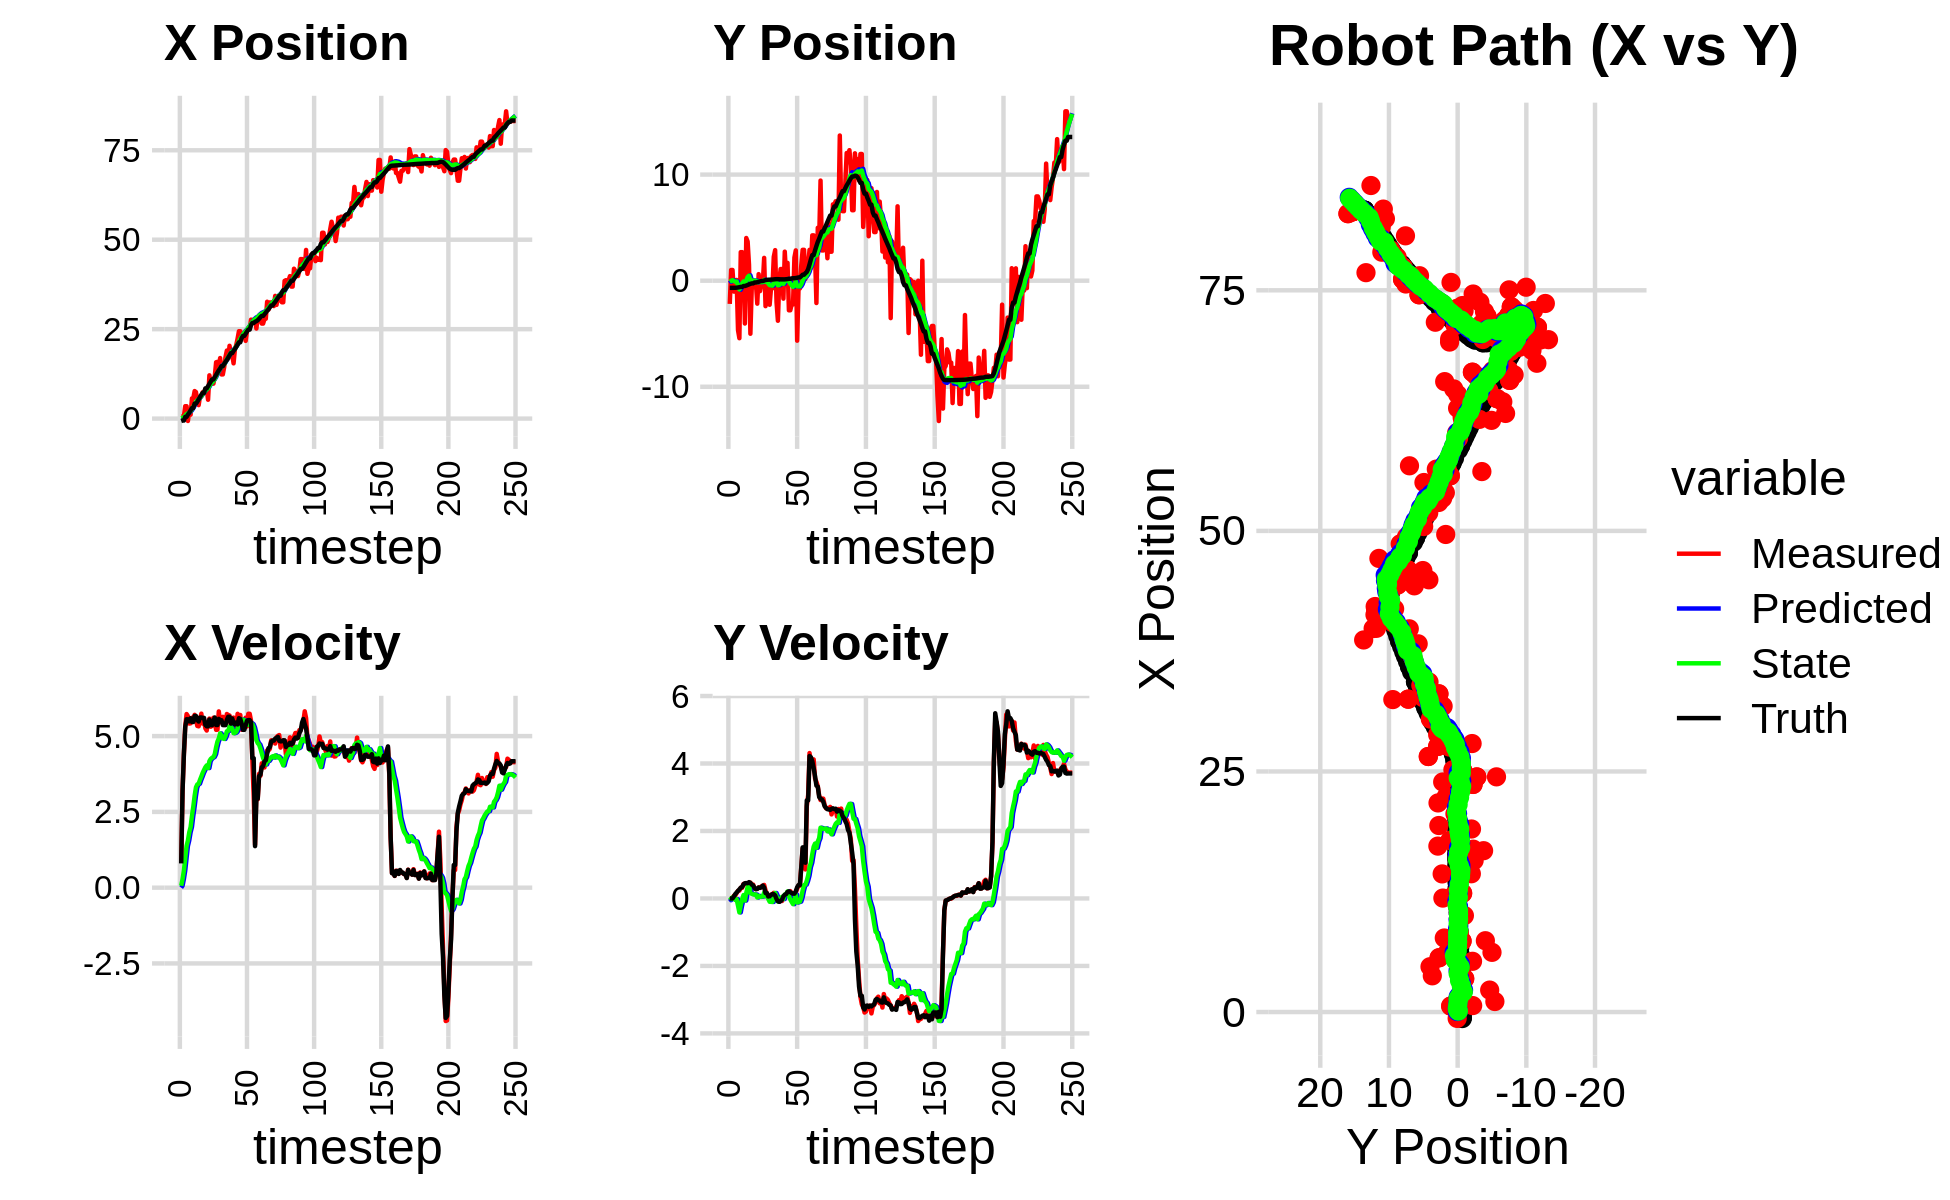

The table this chart was drawn from, first rows:
7.115085127221645322e-01, 7.549058799158564481e-01, 0.000000000000000000e+00, -0.000000000000000000e+00, 0.000000000000000000e+00, 0.000000000000000000e+00, 0.000000000000000000e+00, 0.000000000000000000e+00, 5.018266836263461650e-02, 5.183235680066809736e-02, 0.000000000000000000e+00, 0.000000000000000000e+00, -6.801551580554404675e-01, -6.748431313610212534e-01, 0.000000000000000000e+00, 0.000000000000000000e+00, 0.000000000000000000e+00, 2.374500327277928591e-04
6.720317605270744732e-01, -2.187240946255341267e+00, 8.259999567379070484e-01, -1.746618360375263993e-04, 5.018266836263461650e-02, 5.183235680066809736e-02, 0.000000000000000000e+00, 0.000000000000000000e+00, 1.010157818749166658e-01, -9.926447812598339360e-02, 6.280122871366376758e-02, -5.172115381377177107e-02, -6.768630742302830239e-01, -6.748431805339798473e-01, 8.000000000000000444e-01, 0.000000000000000000e+00, 8.000000119209289551e-01, 2.114550152327865362e-04
6.199698451166169022e-01, 1.009432243400816942e+00, 3.187996817335119637e+00, -4.479017448735207046e-03, 1.072959047462830467e-01, -1.044365935073605645e-01, 6.280122871366376758e-02, -5.172115381377177107e-02, 2.073492986257212678e-01, -2.530454994562929272e-02, 2.807689152368240126e-01, -9.318887147101627411e-03, -5.404075384196646015e-01, -6.748784310751272386e-01, 3.200000000000000178e+00, -3.000000000000000062e-03, 3.200000047683715820e+00, 1.404962036758661270e-03
6.199698451166169022e-01, 1.009432243400816942e+00, 4.398982339765688643e+00, 1.252402270445204802e-02, 2.354261901494036635e-01, -2.623643866033945407e-02, 2.807689152368240126e-01, -9.318887147101627411e-03, 3.783624779589572773e-01, 4.895702302440910203e-02, 5.620921920019512630e-01, 3.284512584731560242e-02, -5.404075384196646015e-01, -6.748784310751272386e-01, 4.400000000000000355e+00, 1.000000000000000021e-03, 4.400000095367431641e+00, -2.847019582986831665e-03
3.468188405514243566e+00, -1.024841524245715618e+00, 5.329397777733336561e+00, 8.011562517714033993e-02, 4.345716971591523925e-01, 5.224153560914066019e-02, 5.620921920019512630e-01, 3.284512584731560242e-02, 7.994667931731888055e-01, -2.498799892836023329e-02, 9.740364405552186522e-01, -8.098008119166860697e-03, 4.933868644105217638e-01, -6.701788976679674548e-01, 5.302999999999999936e+00, 5.700000000000000205e-02, 5.302999973297119141e+00, -1.503164041787385941e-02
3.468188405514243566e+00, -1.024841524245715618e+00, 5.727353054786227915e+00, 8.609799638366615049e-02, 8.968704372287106263e-01, -2.579779974027691936e-02, 9.740364405552186522e-01, -8.098008119166860697e-03, 1.255184858780958201e+00, -9.670820463814727708e-02, 1.374943060031105446e+00, -4.440682465291983377e-02, 4.933868644105217638e-01, -6.701788976679674548e-01, 5.554999999999999716e+00, 1.310000000000000053e-01, 5.556000232696533203e+00, -1.503164041787385941e-02
-6.608334782142956110e-01, 6.926766015352384120e-02, 5.659696328421291334e+00, 1.615038709854599852e-01, 1.392679164784068835e+00, -1.011488871034392639e-01, 1.374943060031105446e+00, -4.440682465291983377e-02, 1.426124659663021488e+00, -7.770824586638480636e-02, 1.558845128145115666e+00, -2.158612553903303810e-02, 1.126401543942489480e+00, -6.571343845140665829e-01, 5.554000000000000270e+00, 1.759999999999999898e-01, 5.556000232696533203e+00, -2.852804213762283325e-02
2.281289636885768690e+00, -4.663823441766616007e+00, 5.414304980579850657e+00, 2.255309062459391889e-01, 1.582009172477533143e+00, -7.986685842028810878e-02, 1.558845128145115666e+00, -2.158612553903303810e-02, 1.800832295386179283e+00, -4.264424193875242519e-01, 1.824749963449622259e+00, -2.140367666973737593e-01, 1.655458092394283431e+00, -6.387356077741895843e-01, 5.483999999999999986e+00, 2.250000000000000056e-01, 5.488999843597412109e+00, -4.163056984543800354e-02
1.093488812638844454e+00, -5.421202020135391209e+00, 5.420987434582278830e+00, 2.331791530368677867e-01, 1.983307291731141397e+00, -4.478460960572616112e-01, 1.824749963449622259e+00, -2.140367666973737593e-01, 2.080951440343840275e+00, -8.195642464019549100e-01, 1.999701643113707128e+00, -4.137692228409611817e-01, 2.291726708793296652e+00, -6.126955305585642941e-01, 5.589000000000000412e+00, 2.690000000000000169e-01, 5.596000194549560547e+00, -4.298764839768409729e-02
5.643041252982579969e+00, 2.691606378708677916e+00, 5.606044066464053621e+00, 3.170052909971916022e-01, 2.280921604655210988e+00, -8.609411686860510837e-01, 1.999701643113707128e+00, -4.137692228409611817e-01, 2.698456145629852365e+00, -5.402312382967493498e-01, 2.363198783745133369e+00, -2.057980901931351636e-01, 2.931932091900078419e+00, -5.810657975104041029e-01, 5.466999999999999638e+00, 3.190000000000000058e-01, 5.475999832153320312e+00, -5.648690089583396912e-02
5.643041252982579969e+00, 2.691606378708677916e+00, 5.555125767475627363e+00, 3.141260110635094582e-01, 2.934776024004365880e+00, -5.608110473160629050e-01, 2.363198783745133369e+00, -2.057980901931351636e-01, 3.289150023637973597e+00, -2.730037156859710934e-01, 2.670058928856265723e+00, -2.625482720606495124e-02, 2.931932091900078419e+00, -5.810657975104041029e-01, 5.466000000000000192e+00, 3.400000000000000244e-01, 5.475999832153320312e+00, -5.648690089583396912e-02
7.694338918171130359e+00, 1.945009916138336070e+00, 5.701709289864225205e+00, 4.313170901472318519e-01, 3.556155916523600080e+00, -2.756291984065775691e-01, 2.670058928856265723e+00, -2.625482720606495124e-02, 4.015175811235440761e+00, -7.327109481461507867e-02, 3.031695257184916947e+00, 1.008323800517627322e-01, 4.197431206590817254e+00, -5.000721673236644405e-01, 5.666000000000000369e+00, 4.199999999999999845e-01, 5.682000160217285156e+00, -7.550317794084548950e-02
7.411152482397078245e+00, -4.036522791986873138e+00, 5.534188178585604412e+00, 4.186446239477764064e-01, 4.318345336953932190e+00, -6.318785680943880823e-02, 3.031695257184916947e+00, 1.008323800517627322e-01, 4.674992985205641993e+00, -3.707089700136348975e-01, 3.312796435809691520e+00, -6.263803641871301675e-02, 4.197431206590817254e+00, -5.000721673236644405e-01, 5.663999999999999702e+00, 4.510000000000000120e-01, 5.682000160217285156e+00, -8.341724425554275513e-02
4.709833083700978307e+00, 4.023465483511549756e+00, 5.335383155505577513e+00, 4.460981554479201971e-01, 5.006272628786611278e+00, -3.769727736555061881e-01, 3.312796435809691520e+00, -6.263803641871301675e-02, 5.079912776568376032e+00, 6.420465990403134704e-03, 3.406685364073442912e+00, 1.629002075306329733e-01, 4.740369439484727998e+00, -4.569369855509644029e-01, 5.530000000000000249e+00, 4.570000000000000173e-01, 5.548999786376953125e+00, -8.341724425554275513e-02
3.764566302359484862e+00, 3.689373447969388486e+00, 5.322603079612185262e+00, 4.306948879909937022e-01, 5.420581312975720323e+00, 2.271048674346643273e-02, 3.406685364073442912e+00, 1.629002075306329733e-01, 5.383523261954957562e+00, 3.351304030693930125e-01, 3.429210854260899222e+00, 3.412811421664623257e-01, 5.379323601419478962e+00, -4.041467166612782713e-01, 5.480000000000000426e+00, 4.520000000000000129e-01, 5.499000072479248047e+00, -8.074217289686203003e-02
6.180703550539897506e+00, 1.502161040146353876e+00, 5.530256863102168019e+00, 4.677190879880595564e-01, 5.726444347381047351e+00, 3.692585172860392562e-01, 3.429210854260899222e+00, 3.412811421664623257e-01, 5.861864249558572659e+00, 4.679657448191620883e-01, 3.558733427955936168e+00, 3.981751329428437347e-01, 6.017097115355412917e+00, -3.516875357715718575e-01, 5.613000000000000433e+00, 4.829999999999999849e-01, 5.633999824523925781e+00, -8.437377959489822388e-02
6.202848016990934354e+00, -5.000433489937016418e+00, 5.740786266714537511e+00, 4.700805001492469604e-01, 6.217737592354166232e+00, 5.077832581134464895e-01, 3.558733427955936168e+00, 3.981751329428437347e-01, 6.320232978610634156e+00, 6.003088964403163752e-02, 3.668815295209742366e+00, 1.571545366738353877e-01, 6.657180428353898449e+00, -2.971468428424396957e-01, 5.615000000000000213e+00, 4.610000000000000209e-01, 5.633999824523925781e+00, -8.170206099748611450e-02
7.376488595947648719e+00, -6.407410363065008108e-01, 5.411947029008576493e+00, 4.039292661617044922e-01, 6.687114508131608126e+00, 7.574634331141517907e-02, 3.668815295209742366e+00, 1.571545366738353877e-01, 6.823582525772339480e+00, 2.857519899226250437e-02, 3.788377212550440465e+00, 1.373855647977314243e-01, 7.189271569648979288e+00, -2.553815705217213905e-01, 5.599999999999999645e+00, 4.089999999999999747e-01, 5.614999771118164062e+00, -7.449845969676971436e-02
7.376488595947648719e+00, -6.407410363065008108e-01, 5.518650114679561014e+00, 4.118932205132987412e-01, 7.202420247027383482e+00, 4.231375547203564819e-02, 3.788377212550440465e+00, 1.373855647977314243e-01, 7.297745214208195108e+00, -9.265763960273482036e-04, 3.882253687229933359e+00, 1.203876818455324460e-01, 7.189271569648979288e+00, -2.553815705217213905e-01, 5.600999999999999979e+00, 3.870000000000000107e-01, 5.614999771118164062e+00, -7.449845969676971436e-02
8.197530656810895877e+00, -2.174672189239471587e-01, 5.255200646383115348e+00, 2.864180279154822095e-01, 7.685970582931188844e+00, 1.111219178852589778e-02, 3.882253687229933359e+00, 1.203876818455324460e-01, 7.790687138799341049e+00, 3.856156971575840087e-05, 3.973414305738990571e+00, 1.181636115920386837e-01, 8.449443459392751876e+00, -1.718351701892057992e-01, 5.368999999999999773e+00, 3.140000000000000013e-01, 5.377999782562255859e+00, -5.444795638322830200e-02
8.197530656810895877e+00, -2.174672189239471587e-01, 5.183307318234564143e+00, 2.824997102994343812e-01, 8.188028569373239307e+00, 1.185492272891962816e-02, 3.973414305738990571e+00, 1.181636115920386837e-01, 8.245539939170960508e+00, 5.997096285348512551e-04, 4.032758334279910706e+00, 1.157883735816814391e-01, 8.449443459392751876e+00, -1.718351701892057992e-01, 5.323999999999999844e+00, 2.730000000000000204e-01, 5.330999851226806641e+00, -5.444795638322830200e-02
5.271798491293035127e+00, -2.164776370727849120e+00, 5.459500710810201163e+00, 2.862535101666177639e-01, 8.648815772598950957e+00, 1.217854698670299551e-02, 4.032758334279910706e+00, 1.157883735816814391e-01, 8.450520667166655286e+00, -1.585099031030991479e-01, 3.945667222672865737e+00, 2.915989138465964470e-02, 9.069743752504448864e+00, -1.393297172164219000e-01, 5.323000000000000398e+00, 2.819999999999999729e-01, 5.472000122070312500e+00, -5.238420888781547546e-02
1.209299361738668921e+01, 6.171404865011829166e-01, 5.578441371597542719e+00, 3.267014843787724443e-01, 8.845087389433942349e+00, -1.555939139646331792e-01, 3.945667222672865737e+00, 2.915989138465964470e-02, 9.176247523283564078e+00, -7.871465113498773980e-02, 4.173867582463360648e+00, 7.613168429314302876e-02, 9.688747048252043470e+00, -1.052498677495401491e-01, 5.546000000000000263e+00, 3.260000000000000120e-01, 5.554999828338623047e+00, -5.849819257855415344e-02
1.002395427267844497e+01, -9.816997507085207797e-01, 5.308741362887252180e+00, 3.136677189303744284e-01, 9.593634281529899610e+00, -7.110148270567342998e-02, 4.173867582463360648e+00, 7.613168429314302876e-02, 9.680236872907672208e+00, -1.349645411758721436e-01, 4.247910175500340557e+00, 4.761799871489609537e-02, 1.032438433174541714e+01, -6.780038824363188166e-02, 5.362000000000000099e+00, 3.140000000000000013e-01, 5.372000217437744141e+00, -5.901652574539184570e-02
9.771547675456798032e+00, -3.076614590404375127e-01, 5.338044188677247170e+00, 3.574677877761396894e-01, 1.010502789045770555e+01, -1.302027413043825299e-01, 4.247910175500340557e+00, 4.761799871489609537e-02, 1.012945538802602741e+01, -1.307496448987042481e-01, 4.284467639272010686e+00, 5.393491793749343594e-02, 1.094325792815075538e+01, -3.027151640810941610e-02, 5.360999999999999766e+00, 3.340000000000000191e-01, 5.372000217437744141e+00, -6.686622649431228638e-02
9.771547675456798032e+00, -3.076614590404375127e-01, 5.605445411115866250e+00, 3.753745940997971209e-01, 1.055790215195322901e+01, -1.253561531049549038e-01, 4.284467639272010686e+00, 5.393491793749343594e-02, 1.055735769054581752e+01, -1.258168119566236698e-01, 4.311035021541347767e+00, 6.051718386635775160e-02, 1.094325792815075538e+01, -3.027151640810941610e-02, 5.506000000000000227e+00, 3.820000000000000062e-01, 5.519000053405761719e+00, -6.686622649431228638e-02
1.184208872900064158e+01, 2.149113728802120704e+00, 5.450272888876288135e+00, 4.009390284891010126e-01, 1.098846119269995292e+01, -1.197650935699878932e-01, 4.311035021541347767e+00, 6.051718386635775160e-02, 1.110819378796563939e+01, 8.133481293600484940e-02, 4.403975813187888555e+00, 1.729094659462791783e-01, 1.157775652443209680e+01, 1.521284781578145784e-02, 5.613999999999999879e+00, 3.250000000000000111e-01, 5.624000072479248047e+00, -7.343084365129470825e-02
1.575204622743436644e+01, -2.399979338923115879e+00, 5.206375317482142329e+00, 2.420721795444796820e-01, 1.154859136928442886e+01, 9.862575953063276724e-02, 4.403975813187888555e+00, 1.729094659462791783e-01, 1.191574070398407770e+01, -1.028540072500450375e-01, 4.634077413815555602e+00, 6.912747520939432899e-02, 1.222335970408244421e+01, 5.685998469165653296e-02, 5.365999999999999659e+00, 1.610000000000000042e-01, 5.368000030517578125e+00, -4.646187648177146912e-02
1.586249554142711382e+01, -2.310167707126903613e-01, 5.210414742057488446e+00, 1.285344403134302815e-01, 1.237914844536563308e+01, -9.594125972910561018e-02, 4.634077413815555602e+00, 6.912747520939432899e-02, 1.267925463040966072e+01, -1.043418175384176610e-01, 4.820360238520222218e+00, 6.599591059731274578e-02, 1.286086237469461580e+01, 7.979877258508678850e-02, 5.365999999999999659e+00, 1.610000000000000042e-01, 5.368000030517578125e+00, -2.466375194489955902e-02
1.436942309169075749e+01, -1.992172703544142554e+00, 5.814615596080450644e+00, 6.686654837755130754e-02, 1.316129065426168232e+01, -9.774222647868638369e-02, 4.820360238520222218e+00, 6.599591059731274578e-02, 1.330195098608684567e+01, -2.527488945546645938e-01, 4.922211045905190652e+00, -1.478089433623518134e-02, 1.348232805733720951e+01, 9.072591237850843870e-02, 5.567999999999999616e+00, 5.800000000000000294e-02, 5.567999839782714844e+00, -1.149922981858253479e-02
1.692354142685890039e+01, -2.268169925647827156e+00, 5.454689181130066622e+00, 5.822460730365875553e-02, 1.379417209067736394e+01, -2.542269839882881355e-01, 4.922211045905190652e+00, -1.478089433623518134e-02, 1.406436805602229434e+01, -4.157687373759869631e-01, 5.089943658033846852e+00, -9.738164697199404307e-02, 1.401296198341347399e+01, 9.627075482348501634e-02, 5.524000000000000021e+00, 7.099999999999999367e-02, 5.525000095367431641e+00, -1.067382469773292542e-02
1.234539973768267451e+01, -7.240579580877345434e-01, 5.557795833155409149e+00, 1.157006767810382919e-01, 1.457336242182567965e+01, -4.255069020731863660e-01, 5.089943658033846852e+00, -9.738164697199404307e-02, 1.441996586774555844e+01, -4.404446714726604761e-01, 5.010284970265244553e+00, -1.006850667702549190e-01, 1.464845430830836115e+01, 1.051890990309605894e-01, 5.524000000000000021e+00, 1.000000000000000056e-01, 5.525000095367431641e+00, -2.081472054123878479e-02
1.234539973768267451e+01, -7.240579580877345434e-01, 5.635779005564070410e+00, 1.173241091805137942e-01, 1.492099436477208307e+01, -4.505131781496859444e-01, 5.010284970265244553e+00, -1.006850667702549190e-01, 1.474754908699680378e+01, -4.631923407274218252e-01, 4.922196258750433095e+00, -1.027093628343931780e-01, 1.464845430830836115e+01, 1.051890990309605894e-01, 5.363999999999999879e+00, 1.310000000000000053e-01, 5.364999771118164062e+00, -2.081472054123878479e-02
1.435322737734307808e+01, 2.254088058466529265e+00, 5.440453339886323292e+00, 1.664773630089331213e-01, 1.523976871287184665e+01, -4.734632770108611610e-01, 4.922196258750433095e+00, -1.027093628343931780e-01, 1.519397653061074926e+01, -2.384099418009576199e-01, 4.906052988189545161e+00, 2.515195997816897788e-02, 1.526485216626511487e+01, 1.209353349862081345e-01, 5.360999999999999766e+00, 1.260000000000000009e-01, 5.361999988555908203e+00, -3.059036098420619965e-02
1.724309015309684057e+01, 2.878961815698259041e+00, 5.460759731111332727e+00, 1.163872512941677151e-01, 1.568458182942970325e+01, -2.358947458031407096e-01, 4.906052988189545161e+00, 2.515195997816897788e-02, 1.583236296914235020e+01, 2.289579479221418024e-02, 5.002937375854197732e+00, 1.615776945921454377e-01, 1.588415682306062315e+01, 1.383402485924667968e-01, 5.362000000000000099e+00, 8.899999999999999578e-02, 5.361999988555908203e+00, -2.131015434861183167e-02
1.902035820463438043e+01, -2.014478371480009855e+00, 5.728810140432382347e+00, 4.665215847465267740e-02, 1.633265670672777148e+01, 3.905356425142872401e-02, 5.002937375854197732e+00, 1.615776945921454377e-01, 1.657689411076504271e+01, -1.339719993818991595e-01, 5.159181436698560219e+00, 6.926138426908108603e-02, 1.640059244675554950e+01, 1.468549513936612538e-01, 5.533999999999999808e+00, -1.600000000000000033e-02, 5.533999919891357422e+00, -8.143248967826366425e-03
1.676687148204735678e+01, -3.776653096841035229e+00, 5.697677659030465414e+00, -6.060340021512787556e-02, 1.709281225443490015e+01, -1.270458609549910411e-01, 5.159181436698560219e+00, 6.926138426908108603e-02, 1.709192456418155714e+01, -4.312224751237704323e-01, 5.169494507964184749e+00, -9.148097418809021664e-02, 1.703180849536003194e+01, 1.464848058303228062e-01, 5.636999999999999567e+00, -8.200000000000000344e-02, 5.638000011444091797e+00, 1.063610799610614777e-02
2.034894526017100702e+01, 4.429633778139944328e-02, 5.678157100491262099e+00, -9.783565623049932103e-02, 1.760887401497797455e+01, -4.403705725425794415e-01, 5.169494507964184749e+00, -9.148097418809021664e-02, 1.784722034499512944e+01, -4.010257870438884154e-01, 5.317904931365061039e+00, -7.117766058642373272e-02, 1.767585337204742402e+01, 1.375672367439568500e-01, 5.636999999999999567e+00, -9.900000000000000466e-02, 5.638000011444091797e+00, 1.722847297787666321e-02
1.783766639253103392e+01, 1.097848072300300348e+00, 5.369484568186804196e+00, -7.439249228465280583e-02, 1.837901083813163439e+01, -4.081435531025308094e-01, 5.317904931365061039e+00, -7.117766058642373272e-02, 1.833889393106388965e+01, -2.851634503431556000e-01, 5.295686443002152188e+00, -7.376293245057854997e-03, 1.830148279702042657e+01, 1.265783447727848454e-01, 5.411999999999999922e+00, -7.399999999999999634e-02, 5.412000179290771484e+00, 1.385379396378993988e-02
1.783766639253103392e+01, 1.097848072300300348e+00, 5.430479061592548895e+00, -7.523755149331078085e-02, 1.886846257536410576e+01, -2.859010796676613730e-01, 5.295686443002152188e+00, -7.376293245057854997e-03, 1.879375225192819343e+01, -1.757857658812326251e-01, 5.255091158271889107e+00, 4.838434403477994555e-02, 1.830148279702042657e+01, 1.265783447727848454e-01, 5.580000000000000071e+00, -3.300000000000000155e-02, 5.579999923706054688e+00, 1.385379396378993988e-02
1.544185936430323558e+01, -1.691690073304379149e+00, 5.609952681530005592e+00, 2.307399024735915308e-02, 1.931926136775538083e+01, -1.709473314777546216e-01, 5.255091158271889107e+00, 4.838434403477994555e-02, 1.903126857843599851e+01, -2.963847154039947474e-01, 5.095304303610600272e+00, -1.727704476408357254e-02, 1.893637049211684698e+01, 1.221749930351671704e-01, 5.424999999999999822e+00, 6.199999999999999956e-02, 5.425000190734863281e+00, -4.113022238016128540e-03
1.938244775701130607e+01, 2.736878647022130906e+00, 5.455386361207481549e+00, 8.181703085746513948e-02, 1.954079900879705889e+01, -2.981124198804031011e-01, 5.095304303610600272e+00, -1.727704476408357254e-02, 1.954486715806229569e+01, -4.563156806871326854e-02, 5.104901157708367165e+00, 1.158852192013710147e-01, 1.945453989509736203e+01, 1.268265388108922309e-01, 5.386000000000000121e+00, 1.089999999999999997e-01, 5.387000083923339844e+00, -1.499635260552167892e-02
2.060038167235231299e+01, 3.933458763178428463e-01, 5.279728588675201451e+00, 1.158813203055261004e-01, 2.005535727383313116e+01, -3.404304614857616568e-02, 5.104901157708367165e+00, 1.158852192013710147e-01, 2.010612862168140680e+01, 8.920146062030426259e-04, 5.137840429084052474e+00, 1.340225362713002577e-01, 2.007389032887325087e+01, 1.383281494566153680e-01, 5.450000000000000178e+00, 1.290000000000000036e-01, 5.452000141143798828e+00, -2.194482460618019104e-02
2.236511445025184130e+01, 1.681683495291694586e+00, 5.734815936459837005e+00, 1.911261672875836648e-01, 2.061991266458981187e+01, 1.429426823333306874e-02, 5.137840429084052474e+00, 1.340225362713002577e-01, 2.078418272083365892e+01, 1.531133642077585899e-01, 5.245042424388281610e+00, 2.072861914260167859e-01, 2.069714891933539747e+01, 1.550225759251736557e-01, 5.386000000000000121e+00, 1.910000000000000031e-01, 5.389999866485595703e+00, -3.331501036882400513e-02
2.442873966706293842e+01, -2.790100679074282830e+00, 5.512956419362687654e+00, 2.111935296333425360e-01, 2.130868696327248557e+01, 1.738419833503602741e-01, 5.245042424388281610e+00, 2.072861914260167859e-01, 2.156575632869441961e+01, -6.824877679657873064e-02, 5.399406150145202865e+00, 8.168895984046226078e-02, 2.133161413712693033e+01, 1.785384563660107893e-01, 5.591000000000000192e+00, 2.099999999999999922e-01, 5.594999790191650391e+00, -3.828985616564750671e-02
2.442873966706293842e+01, -2.790100679074282830e+00, 5.696821568685055404e+00, 2.182371423355160822e-01, 2.210569694370893856e+01, -6.007988081253250179e-02, 5.399406150145202865e+00, 8.168895984046226078e-02, 2.230158005468456039e+01, -2.771740259926964156e-01, 5.518902925822621874e+00, -2.815325570968443825e-02, 2.133161413712693033e+01, 1.785384563660107893e-01, 5.565000000000000391e+00, 1.890000000000000013e-01, 5.567999839782714844e+00, -3.828985616564750671e-02
2.365190053009158078e+01, -2.240452871970487259e+00, 5.208721052465206114e+00, 1.540962030511514591e-01, 2.285347034726682125e+01, -2.799893515636648345e-01, 5.518902925822621874e+00, -2.815325570968443825e-02, 2.290191207066383683e+01, -4.321581401744175599e-01, 5.540738607484160916e+00, -1.033331595211463005e-01, 2.248979055918970715e+01, 2.167300127534060872e-01, 5.411999999999999922e+00, 1.590000000000000024e-01, 5.414000034332275391e+00, -2.957564219832420349e-02
2.365190053009158078e+01, -2.240452871970487259e+00, 5.335035699090264316e+00, 1.447824206396021163e-01, 2.345598593141225408e+01, -4.424914561265321788e-01, 5.540738607484160916e+00, -1.033331595211463005e-01, 2.346193898420305146e+01, -5.784611438251959781e-01, 5.540052324047003651e+00, -1.687244832708982289e-01, 2.311906111214219095e+01, 2.349180717197097423e-01, 5.206999999999999851e+00, 1.419999999999999873e-01, 5.209000110626220703e+00, -2.713138237595558167e-02
2.390671944647351310e+01, 2.178406907791258007e+00, 5.328038305830255617e+00, 1.445925250903513370e-01, 2.401594421660775325e+01, -5.953335921522857621e-01, 5.540052324047003651e+00, -1.687244832708982289e-01, 2.399766805662051539e+01, -3.547604104803960268e-01, 5.525198087982634121e+00, -3.728182487014861102e-02, 2.311906111214219095e+01, 2.349180717197097423e-01, 5.206999999999999851e+00, 1.419999999999999873e-01, 5.209000110626220703e+00, -2.713138237595558167e-02
2.173022735111542048e+01, 2.857968761659496870e+00, 5.607022452087338849e+00, 1.827586381545811545e-01, 2.455018786541877773e+01, -3.584885929674108684e-01, 5.525198087982634121e+00, -3.728182487014861102e-02, 2.433268861304119923e+01, -8.586262162594793246e-02, 5.400801764389385973e+00, 1.088472930989458076e-01, 2.372163259957381243e+01, 2.517413636902749441e-01, 5.354000000000000092e+00, 2.119999999999999940e-01, 5.357999801635742188e+00, -3.258306160569190979e-02
2.443994057207269677e+01, -5.655848667476158553e+00, 5.319106764317800717e+00, 2.898857249584244067e-01, 2.487276878948013703e+01, -7.497789231605335447e-02, 5.400801764389385973e+00, 1.088472930989458076e-01, 2.483507050253160031e+01, -5.230950748472009693e-01, 5.377312663111543323e+00, -1.199865870889358088e-01, 2.434638273759590632e+01, 2.779477373815582575e-01, 5.503999999999999559e+00, 3.310000000000000164e-01, 5.513000011444091797e+00, -5.444508790969848633e-02
2.511107355397301433e+01, -7.303061938241294238e-01, 5.736427258936331874e+00, 3.800054424591879920e-01, 2.537280176884275562e+01, -5.350937335560945751e-01, 5.377312663111543323e+00, -1.199865870889358088e-01, 2.536870805782842453e+01, -5.289182658025631811e-01, 5.382161804546238493e+00, -1.063155518298391639e-01, 2.487366163748437486e+01, 3.094856282834169137e-01, 5.527999999999999581e+00, 3.970000000000000195e-01, 5.543000221252441406e+00, -6.614762544631958008e-02
2.511107355397301433e+01, -7.303061938241294238e-01, 5.736427258936331874e+00, 3.800054424591879920e-01, 2.590692423828304669e+01, -5.395498209855470462e-01, 5.382161804546238493e+00, -1.063155518298391639e-01, 2.586070334857449993e+01, -5.336155579648601543e-01, 5.362500575999235686e+00, -9.305571838275943086e-02, 2.487366163748437486e+01, 3.094856282834169137e-01, 5.527999999999999581e+00, 3.970000000000000195e-01, 5.543000221252441406e+00, -6.614762544631958008e-02
2.764994299441796599e+01, 1.466746225084659683e+00, 5.508428218962007961e+00, 9.336950053583282783e-01, 2.639695340617442199e+01, -5.429211298031361155e-01, 5.362500575999235686e+00, -9.305571838275943086e-02, 2.650193814312385143e+01, -3.332272482367197863e-01, 5.426274652167104584e+00, 3.729072218048627707e-02, 2.613977682582452644e+01, 4.282328028472761061e-01, 5.461000000000000298e+00, 9.250000000000000444e-01, 5.538000106811523438e+00, -1.679070591926574707e-01
2.759402829378463551e+01, 2.908827915297478750e+00, 4.177534922993555000e+00, 1.480144380570786788e+00, 2.704456560834056233e+01, -3.294981760186711517e-01, 5.426274652167104584e+00, 3.729072218048627707e-02, 2.703050737605870424e+01, -9.708352249034324366e-04, 5.393015569468390780e+00, 2.380356746682729119e-01, 2.673120462907770545e+01, 5.649479770357681563e-01, 4.270999999999999908e+00, 1.514000000000000012e+00, 4.531000137329101562e+00, -3.405097126960754395e-01
2.759402829378463551e+01, 2.908827915297478750e+00, 3.018155670915131150e+00, 1.069364167706750024e+00, 2.756980893300554314e+01, 2.283273224192386083e-02, 5.393015569468390780e+00, 2.380356746682729119e-01, 2.746298974895864475e+01, 2.954975779578011275e-01, 5.283353574244189055e+00, 3.969818079373442776e-01, 2.673120462907770545e+01, 5.649479770357681563e-01, 4.270999999999999908e+00, 1.514000000000000012e+00, 4.531000137329101562e+00, -3.405097126960754395e-01
2.777472400650525586e+01, 1.643092773531270590e-01, 1.419744339882941464e+00, 8.601894550349918900e-01, 2.799132510638306215e+01, 3.351957587515355663e-01, 5.283353574244189055e+00, 3.969818079373442776e-01, 2.779745901036859834e+01, 3.417303439361029649e-01, 5.093306684867347833e+00, 4.100699650664076379e-01, 2.705057680610735105e+01, 7.056797886995617164e-01, 1.370000000000000107e+00, 1.058999999999999941e+00, 1.730999946594238281e+00, -5.447291135787963867e-01
2.517767560527612147e+01, 6.890182641163680177e-01, 3.232660131598029007e+00, 2.732799991624861757e+00, 2.830678967885533481e+01, 3.827373404427437120e-01, 5.093306684867347833e+00, 4.100699650664076379e-01, 2.797611567755989270e+01, 5.105703030592758651e-01, 4.864257612070247205e+00, 5.250506507825186686e-01, 2.721684610881532151e+01, 8.226155181704765118e-01, 2.935999999999999943e+00, 2.907000000000000028e+00, 4.131000041961669922e+00, -7.018010616302490234e-01
2.831195628660240260e+01, 1.551840706614302512e+00, 2.916522374042519683e+00, 3.067928382859942182e+00, 2.846254143876691600e+01, 5.630753681375277875e-01, 4.864257612070247205e+00, 5.250506507825186686e-01, 2.836156202111731162e+01, 7.564302445790316298e-01, 4.766567969373589619e+00, 6.786538313543487577e-01, 2.750394499281827621e+01, 1.094375147991733188e+00, 2.935999999999999943e+00, 2.907000000000000028e+00, 4.131000041961669922e+00, -8.106926679611206055e-01
2.882443511507672440e+01, 2.908310428139974757e+00, 3.753880368602419360e+00, 4.309246908950679078e+00, 2.883821881805467058e+01, 8.242956277144665167e-01, 4.766567969373589619e+00, 6.786538313543487577e-01, 2.879077771339850145e+01, 1.155304428607615952e+00, 4.718708976940575894e+00, 9.264853856857464542e-01, 2.790373384984522076e+01, 1.536228790477384143e+00, 3.681000000000000050e+00, 4.222000000000000419e+00, 5.600999832153320312e+00, -8.541668653488159180e-01
2.753978455068520503e+01, 1.199823930710771647e+00, 3.689577180486677488e+00, 4.045076536353621854e+00, 2.926264861109255833e+01, 1.247952967176190642e+00, 4.718708976940575894e+00, 9.264853856857464542e-01, 2.908036862994830329e+01, 1.382042931423633103e+00, 4.592377592321644109e+00, 1.061375120273358341e+00, 2.832950842403984382e+01, 2.019251241178731782e+00, 3.722999999999999865e+00, 4.184999999999999609e+00, 5.600999832153320312e+00, -8.313277363777160645e-01
... 190 more rows
